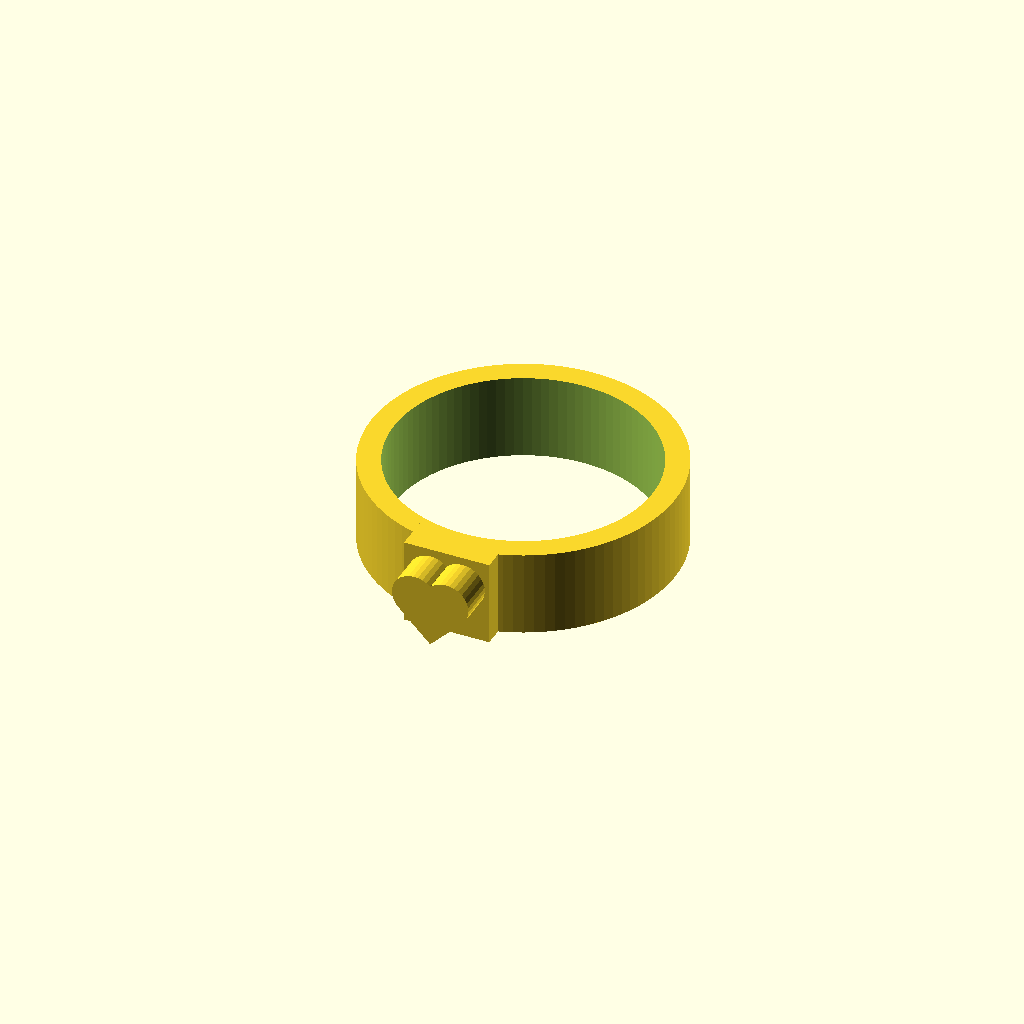
Cell 1: the model at its default parameters.
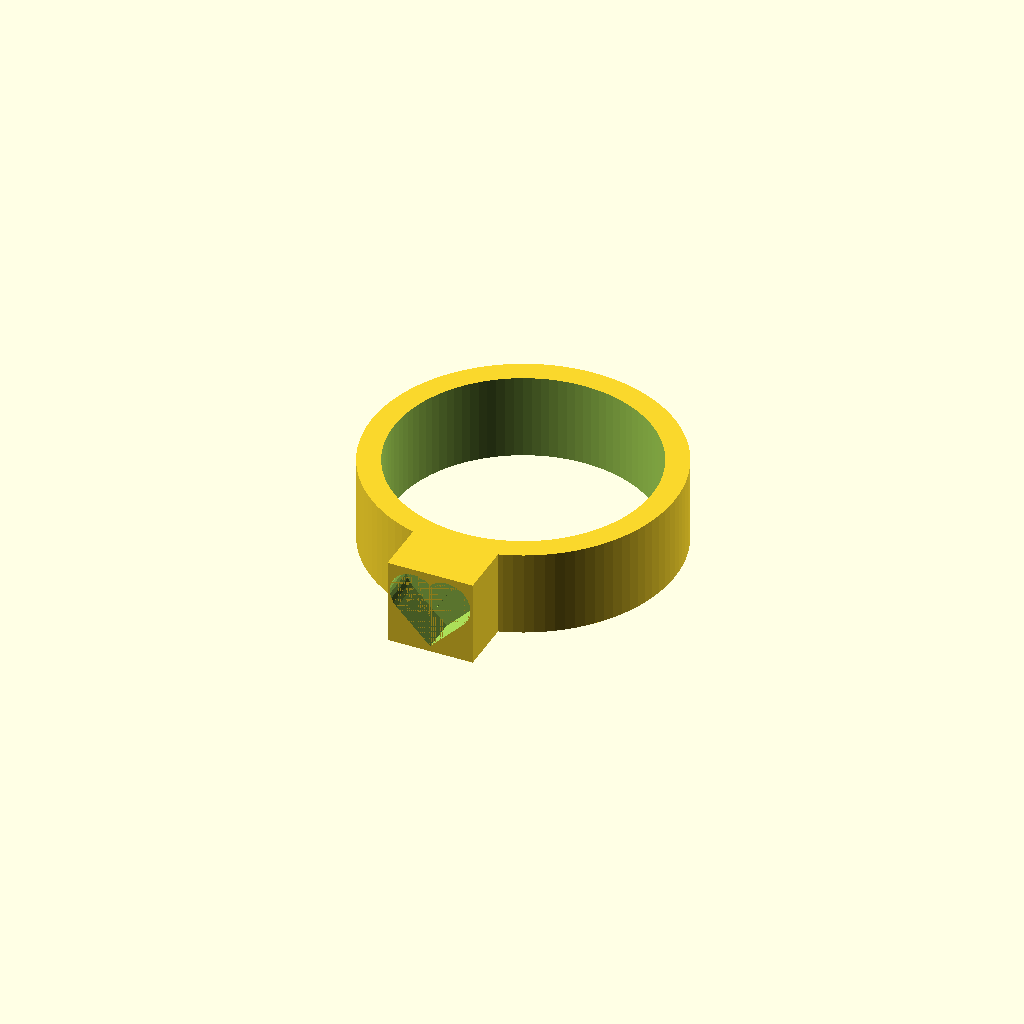
Cell 2: the same model with ring_type = 0.
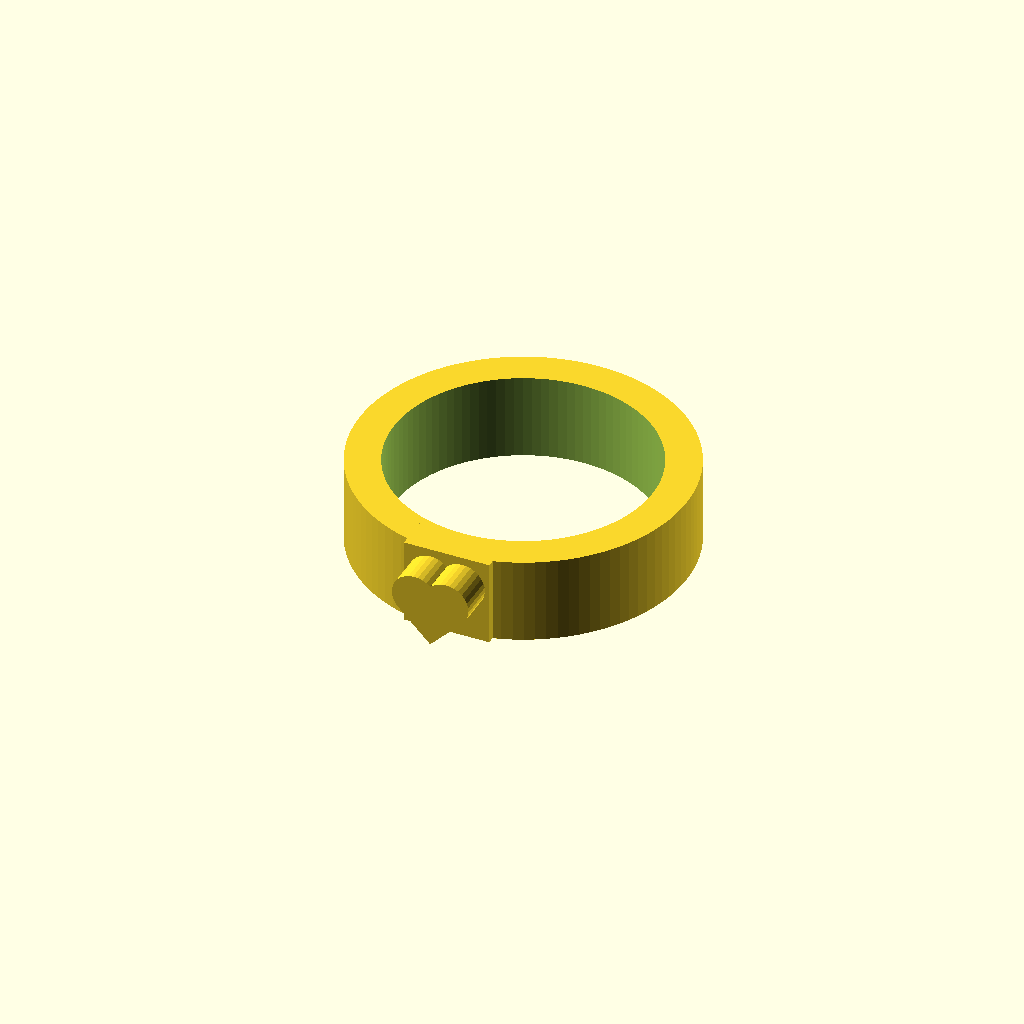
Cell 3 — ring_thickness set to 2.4, the other parameters unchanged.
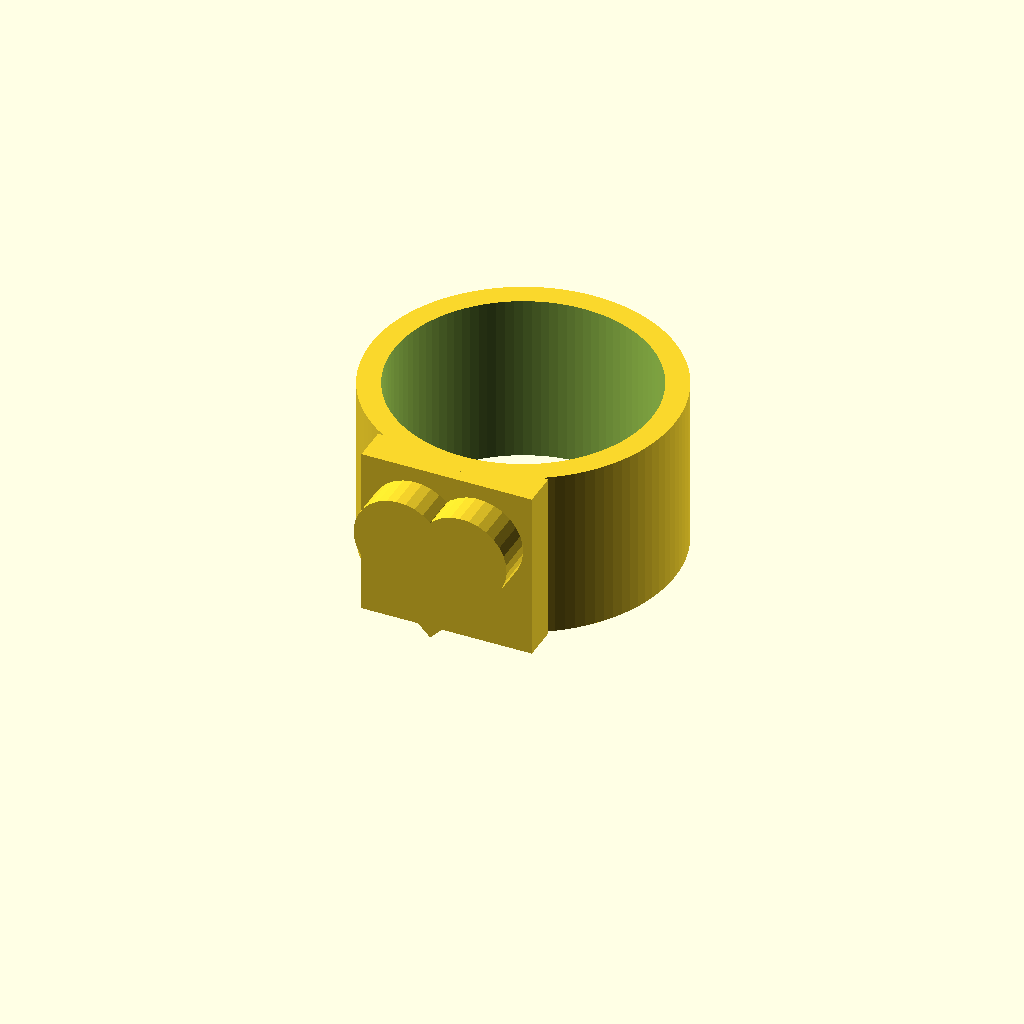
Cell 4 — ring_width set to 12, the other parameters unchanged.
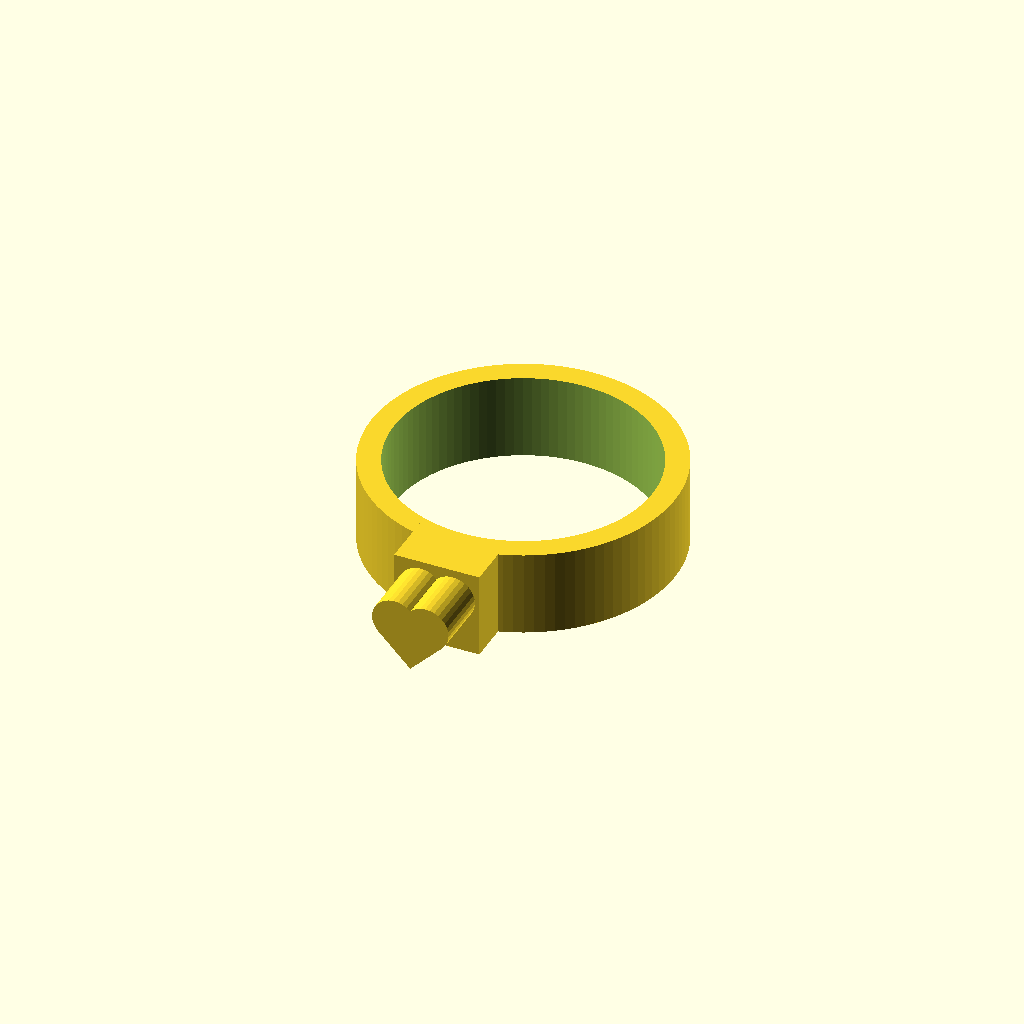
Cell 5: the same model with ring_top_high = 8.
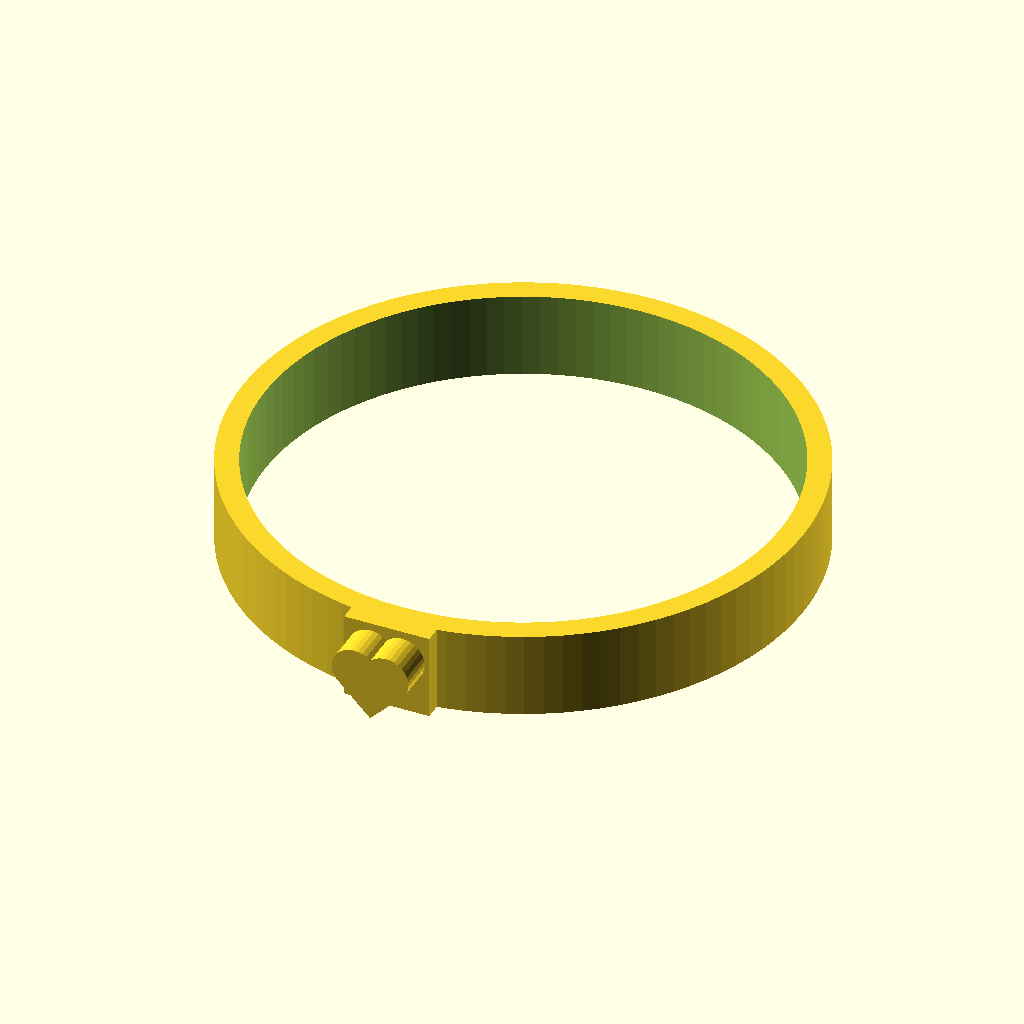
Cell 6: ring_size = 36.28 (everything else at default).
One fixed orthographic camera (rotation 55°, 0°, 25°; colour scheme Cornfield) for every cell.
The OpenSCAD source (linux/system/library/openscad/0822_Matching_Ring.scad):
// [FL_INDEX: keywords="openscad, 3d_parametric, Matching_Ring, csg_solid" | COT="Parametric OpenSCAD design from 3DCodeverse"]
// Title: Matching Ring

//For Matching Ring, Please use same Ring Width
//But you can select different ring size for each one

//CUSTOMIZER VARIABLES
ring_type = 1;//[0:Male,1:Female]

//(US Ring Sizes)
ring_size = 18.14;//[11.63:0,11.84:0.25,12.04:0.5,12.24:0.75,12.45:1,12.65:1.25,12.85:1.5,13.06:1.75,13.26:2,13.46:2.25,13.67:2.5,13.87:2.75,14.07:3,14.27:3.25,14.48:3.5,14.68:3.75,14.88:4,15.09:4.25,15.29:4.5,15.49:4.75,2215.9:5.25,16.1:5.5,16.31:5.75,16.51:6,16.71:6.25,16.92:6.5,17.12:6.75,17.32:7,17.53:7.25,17.73:7.5,17.93:7.75,18.14:8,18.34:8.25,18.54:8.5,18.75:8.75,18.95:9,19.15:9.25,19.35:9.5,19.56:9.75,19.76:10,19.96:10.25,20.17:10.5,20.37:10.75,20.57:11,20.78:11.25,20.98:11.5,21.18:11.75,21.39:12,21.59:12.25,21.79:12.5,22:12.75,22.2:13,22.4:13.25,22.61:13.5,22.81:13.75,23.01:14,23.22:14.25,23.42:14.5,23.62:14.75,23.83:15,24.03:15.25,24.23:15.5,24.43:15.75,24.64:16]

ring_thickness = 1.6;//[1.6:Normal,2.4:Thick]

ring_width = 6;//[6:12]

ring_top_high = 5;//[4:8]

//CUSTOMIZER VARIABLES END
inner_radius = ring_size/2;

translate ([0,0,ring_width/2])
union () {
ring();
translate ([0,-inner_radius,0])
rotate(a=90,v=[1,0,0])

if(ring_type == 0){
	ringtop1 (ring_width,ring_top_high);
} else {
	ringtop2 (ring_width,ring_top_high);
}
}

module ring() {

difference() {
			cylinder(r=inner_radius+ring_thickness,h=ring_width,$fn = 100,center = true);
			cylinder(r=inner_radius,h=ring_width+1,$fn = 100,center = true);
}

}

module heart (w,h) {
scale (v=[w/171,w/171,1])
translate([0,-78,0])
rotate (a=45, v=[0,0,1])
linear_extrude(height = h,convexity =10, twist =0 ) {
polygon(points=[[0,0],[100,0],[0,100]], paths=[[0,1,2]]);
translate([100,50,0])
circle(r=50);
translate([50,100,0])
circle(r=50);
}
}

module ringtop1 (w,h) {
difference() {
translate ([-w/2,-w/2,0])
cube (size=[w,w,h]);
translate ([0,0,h*0.5])
heart (w*0.9+0.3,h*0.5);
}
}

module ringtop2 (w,h) {
union() {
translate ([-w/2,-w/2,0])
cube (size=[w,w,h*.5]);
heart (w*0.9,h);
}
}
Customizer parameters (derived from the source; name, type, default, range or options):
ring_type: number, default 1, options 0, 1
ring_size: number, default 18.14
ring_thickness: number, default 1.6, options 1.6, 2.4
ring_width: number, default 6, range 6 to 12
ring_top_high: number, default 5, range 4 to 8
